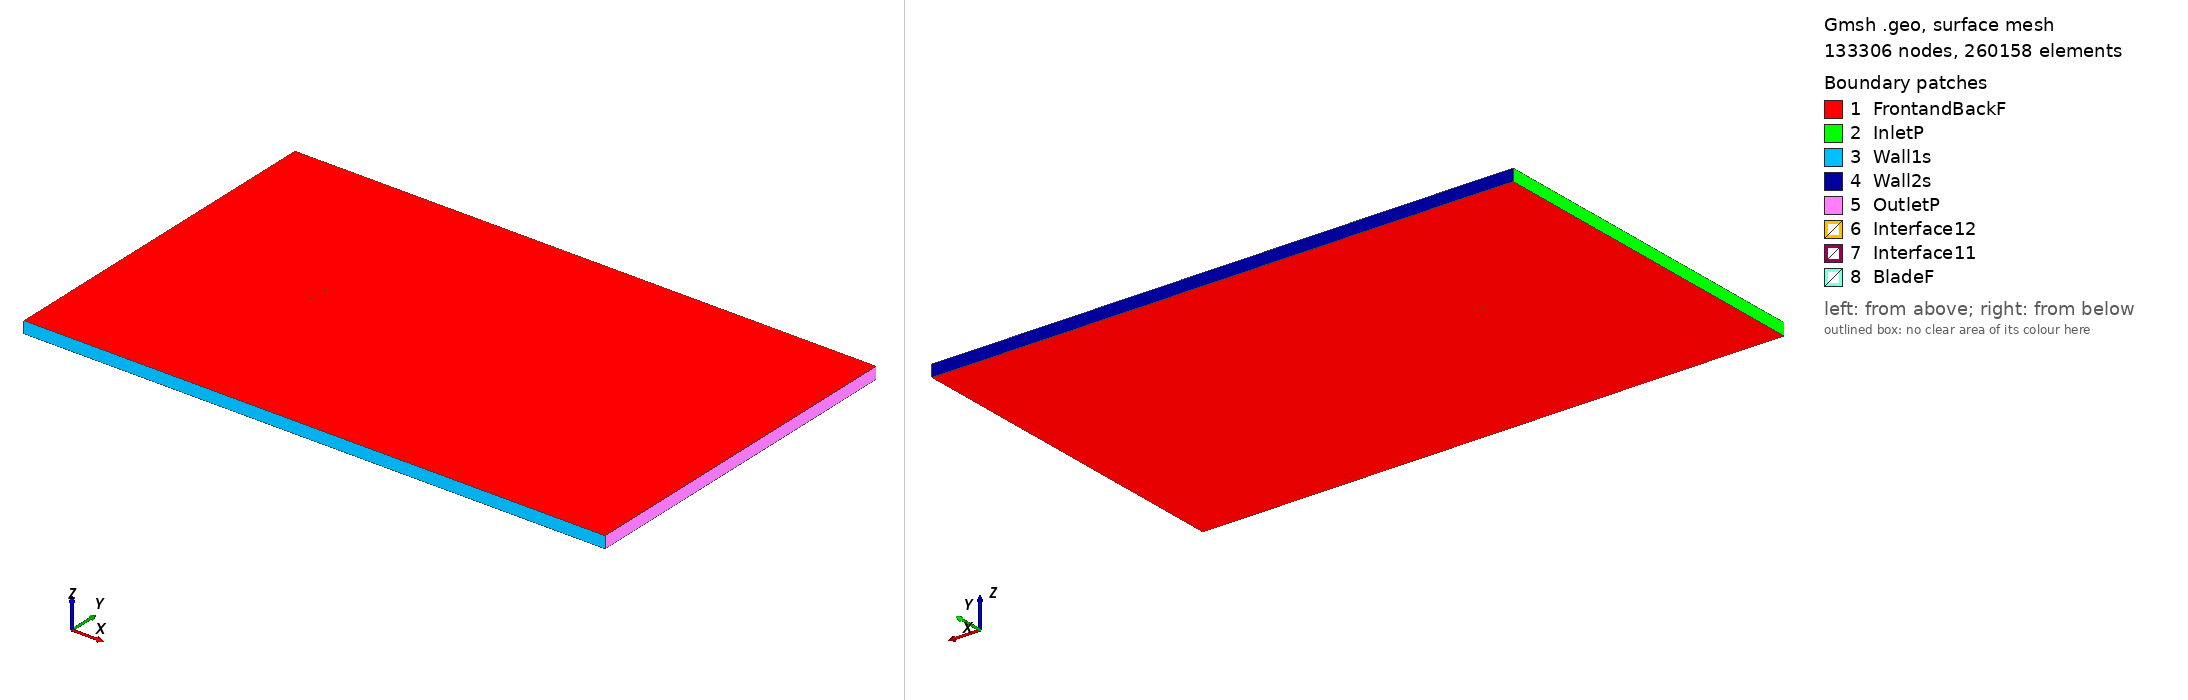

Gmsh geometry script, surface-meshed: 133306 nodes, 260158 surface elements. Boundary patches (legend numbers): 1 FrontandBackF, 2 InletP, 3 Wall1s, 4 Wall2s, 5 OutletP, 6 Interface12, 7 Interface11, 8 BladeF. Left view from above one corner, right view from below the opposite corner. Legend entries are the model's physical surfaces. The drawing asked Gmsh for element sizes between 1% and 20% of the model's largest extent; the script's own settings can give other sizes.

=== goe09k_tsr_-2.1512_aoa_-9.1045.geo (drawn) ===
SetFactory("OpenCASCADE");

Point(1) = {0.073850, 0.750000, 0, 1.0};
Point(2) = {0.071189, 0.749754, 0, 1.0};
Point(3) = {0.054875, 0.748101, 0, 1.0};
Point(4) = {0.038610, 0.746141, 0, 1.0};
Point(5) = {0.022388, 0.743907, 0, 1.0};
Point(6) = {0.006216, 0.741365, 0, 1.0};
Point(7) = {-0.009930, 0.738661, 0, 1.0};
Point(8) = {-0.026063, 0.735877, 0, 1.0};
Point(9) = {-0.042159, 0.732866, 0, 1.0};
Point(10) = {-0.050191, 0.731256, 0, 1.0};
Point(11) = {-0.058207, 0.729548, 0, 1.0};
Point(12) = {-0.066202, 0.727712, 0, 1.0};
Point(13) = {-0.070178, 0.726655, 0, 1.0};
Point(14) = {-0.074055, 0.724986, 0, 1.0};
Point(15) = {-0.069903, 0.724942, 0, 1.0};
Point(16) = {-0.065842, 0.725465, 0, 1.0};
Point(17) = {-0.057754, 0.726720, 0, 1.0};
Point(18) = {-0.049678, 0.728055, 0, 1.0};
Point(19) = {-0.041602, 0.729391, 0, 1.0};
Point(20) = {-0.025451, 0.732062, 0, 1.0};
Point(21) = {-0.009300, 0.734733, 0, 1.0};
Point(22) = {0.006851, 0.737405, 0, 1.0};
Point(23) = {0.023002, 0.740076, 0, 1.0};
Point(24) = {0.039153, 0.742747, 0, 1.0};
Point(25) = {0.055305, 0.745418, 0, 1.0};
Point(26) = {0.071456, 0.748089, 0, 1.0};
Point(27) = {0.074087, 0.748519, 0, 1.0};
Point(28) = {-0.073850, -0.750000, 0, 1.0};
Point(29) = {-0.071189, -0.749754, 0, 1.0};
Point(30) = {-0.054875, -0.748101, 0, 1.0};
Point(31) = {-0.038610, -0.746141, 0, 1.0};
Point(32) = {-0.022388, -0.743907, 0, 1.0};
Point(33) = {-0.006216, -0.741365, 0, 1.0};
Point(34) = {0.009930, -0.738661, 0, 1.0};
Point(35) = {0.026063, -0.735877, 0, 1.0};
Point(36) = {0.042159, -0.732866, 0, 1.0};
Point(37) = {0.050191, -0.731256, 0, 1.0};
Point(38) = {0.058207, -0.729548, 0, 1.0};
Point(39) = {0.066202, -0.727712, 0, 1.0};
Point(40) = {0.070178, -0.726655, 0, 1.0};
Point(41) = {0.074055, -0.724986, 0, 1.0};
Point(42) = {0.069903, -0.724942, 0, 1.0};
Point(43) = {0.065842, -0.725465, 0, 1.0};
Point(44) = {0.057754, -0.726720, 0, 1.0};
Point(45) = {0.049678, -0.728055, 0, 1.0};
Point(46) = {0.041602, -0.729391, 0, 1.0};
Point(47) = {0.025451, -0.732062, 0, 1.0};
Point(48) = {0.009300, -0.734733, 0, 1.0};
Point(49) = {-0.006851, -0.737405, 0, 1.0};
Point(50) = {-0.023002, -0.740076, 0, 1.0};
Point(51) = {-0.039153, -0.742747, 0, 1.0};
Point(52) = {-0.055305, -0.745418, 0, 1.0};
Point(53) = {-0.071456, -0.748089, 0, 1.0};
Point(54) = {-0.074087, -0.748519, 0, 1.0};

// Lines: first blade (splines 1-4)
Spline(1) = {1:27};
Spline(2) = {27,1};

// Lines: second blade (splines 5-8)
Spline(3) = {28:54};
Spline(4) = {54,28};

// Outer domain (points 20001-4 and lines)
Point(55) = {-13.50000000, -15.00000000, 0, 1.0};
Point(56) = {-13.50000000, 15.00000000, 0, 1.0};
Point(57) = {36.00000000, 15.00000000, 0, 1.0};
Point(58) = {36.00000000, -15.00000000, 0, 1.0};
Line(11) = {55, 56};
Line(12) = {56, 57};
Line(13) = {57, 58};
Line(14) = {55, 58};

// Interface (between moving and stationary domain) (circles)
Circle(9) = {0, 0, 0, 0.80000000, 0, 2*Pi};
Circle(10) = {0, 0, 0, 0.80000000, 0, 2*Pi};

// Loops collect Lines/Splines/etc (blade1, blade2, domain, first circle)
Line Loop(1) = {1:2};
Line Loop(2) = {3:4};
Line Loop(3) = {11,12,13,-14};
Line Loop(4) = {9};

// BooleanDifference cuts out the circle/interface from the domain
Plane Surface(1) = {3};
Plane Surface(2) = {4};
BooleanDifference{ Surface{1}; Delete;}{ Surface{2}; Delete;}

// This one cuts out the blades from the inner circle/interface
Line Loop(6) = {10};
Plane Surface(5) = {6};
Plane Surface(6) = {1};
Plane Surface(7) = {2};
BooleanDifference{ Surface{5}; Delete;}{ Surface{6,7}; Delete;}

// extrude to 3rd dimension
Extrude {0, 0, 1} {Surface{1}; Surface{5}; Layers{1}; Recombine;}

// Physical Surfaces are the named boundaries (patches)
Physical Surface("Interface11") = {12};
Physical Surface("Interface12") = {10};

// sides of domain
Physical Surface("InletP") = {6};
Physical Surface("OutletP") = {9};

// top and bottom of domain
Physical Surface("Wall1s") = {7};
Physical Surface("Wall2s") = {8};

// Check FrontandBackF by ensuring there is nothing in the 3rd dimension
Physical Surface("FrontandBackF") = {1,11,5,17};
Physical Surface("BladeF") = {13:16};
Physical Volume("Turbine") = {2};
Physical Volume("Farfield") = {1};

// settings for airfoil boundary layer
Field[1] = BoundaryLayer;
Field[1].EdgesList = {1:4};
Field[1].hwall_n = 1e-3;
Field[1].thickness = 1.5e-2;
Field[1].ratio = 1.05;
Field[1].Quads = 1;
BoundaryLayer Field = 1;

// control points for mesh (blade and interface)
// floor((arc length / 1.5mm)/ 2) -> Transfinite Line
Transfinite Line {1,3} = 100 Using Progression 1;
Transfinite Line {2,4} = 2 Using Progression 1;
Transfinite Line {9, 15} = 800 Using Progression 1;

// For more information on gmsh syntax, visit http://gmsh.info/doc/texinfo/gmsh.html
